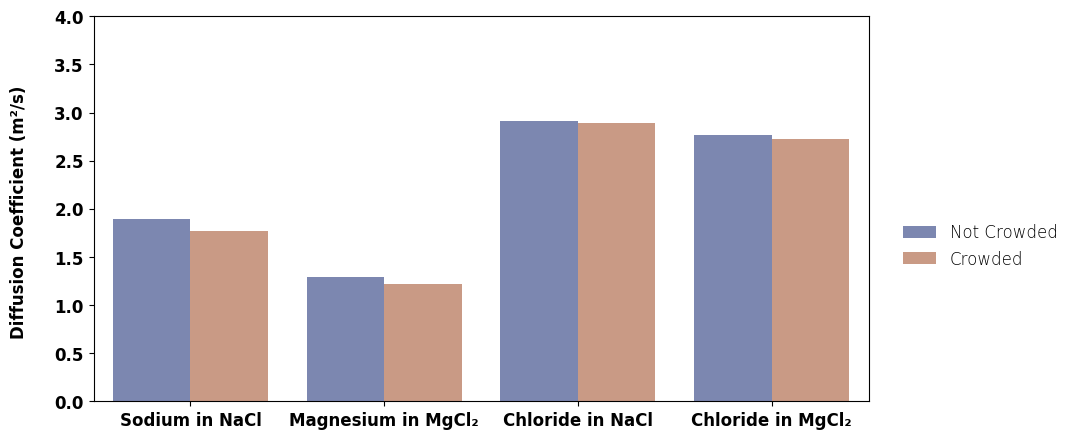

Python code for this plot:
import seaborn as sb
import numpy as np
import pandas as pd 
import matplotlib.pyplot as plt
plt.rcParams['font.family'] = 'Times Roman'
plt.rcParams['font.size'] = 12
plt.rcParams['font.weight'] = 12
vals = [1.29e-9, 1.89e-9, 2.91e-9, 2.77e-9, 1.22e-9, 1.77e-9, 2.89e-9, 2.72e-9] 
sem = [0.00086, 0.00196, 0.00088,0.00148, 0.00084, 0.00179, 0.00074, 0.00134]

  
vals = [1.89e-9, 1.29e-9, 2.91e-9, 2.77e-9, 1.77e-9, 1.22e-9, 2.89e-9, 2.72e-9] 
    
plt.figure(figsize=(10,5))
ions = ['Sodium in NaCl', 'Magnesium in MgCl\u2082', 'Chloride in NaCl','Chloride in MgCl\u2082', 'Sodium in NaCl', 'Magnesium in MgCl\u2082', 'Chloride in NaCl', 'Chloride in MgCl\u2082']
condn = ['Not Crowded', 'Not Crowded', 'Not Crowded','Not Crowded', 'Crowded','Crowded', 'Crowded', 'Crowded']
dict = {'vals':vals, 'sem':sem, 'ions':ions, 'condn':condn}
df = pd.DataFrame(dict)

print(df)

plt.ylim(0,4e-9)
g = sb.barplot(data=df,x='ions',y='vals', hue='condn',palette = 'dark', alpha = 0.55)
g.set_xticklabels(g.get_xticklabels(), weight='bold')
g.set_yticklabels(g.get_yticklabels(), weight='bold')
g.set_xlabel(xlabel = "", fontdict = {"fontweight": "bold"})
g.set_ylabel(ylabel = "Diffusion Coefficient (m\u00B2/s) \n", fontdict = {"fontweight":"bold"})
plt.legend(bbox_to_anchor=(1.025, 0.5), loc=2, frameon = False)
plt.savefig("BarPlotFig1.png",bbox_inches = 'tight',dpi=300)

